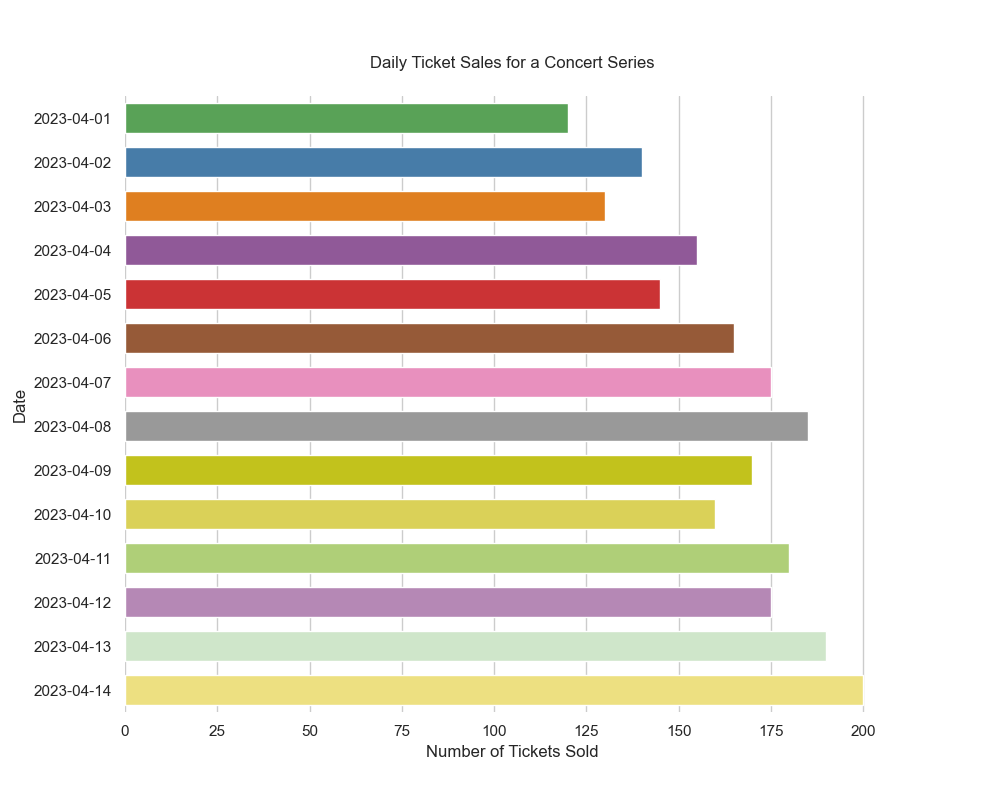

The data file committed next to this chart (first rows):
Date, Number of Tickets Sold
2023-04-01, 120
2023-04-02, 140
2023-04-03, 130
2023-04-04, 155
2023-04-05, 145
2023-04-06, 165
2023-04-07, 175
2023-04-08, 185
2023-04-09, 170
2023-04-10, 160
2023-04-11, 180
2023-04-12, 175
2023-04-13, 190
2023-04-14, 200
